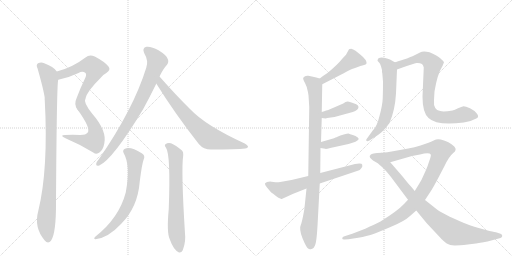
t = 0.00 s
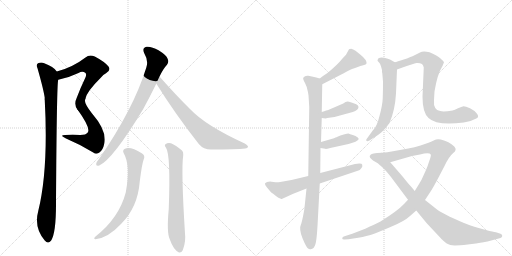
t = 2.61 s
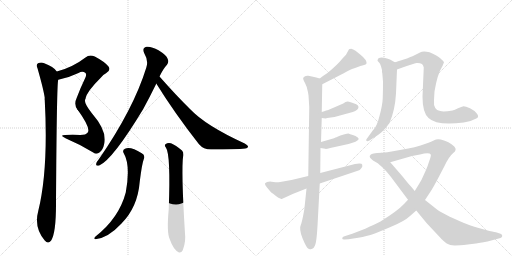
t = 5.23 s
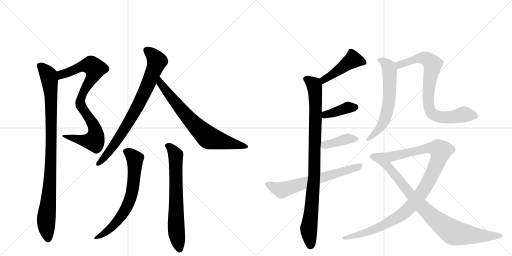
t = 7.84 s
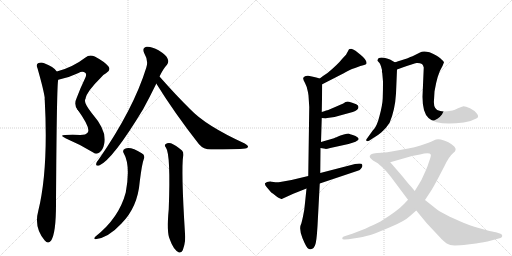
t = 10.45 s
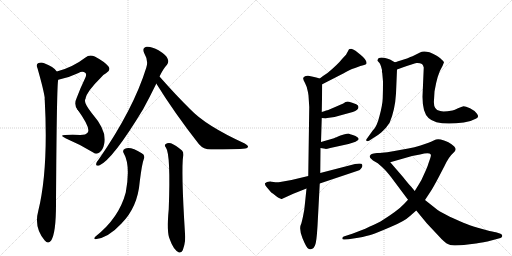
t = 13.07 s

The animated SVG that drew these frames (rendered in a browser with its animation timeline set to each time). Animation: 16 CSS @keyframes rules; one cycle of 13.07 s.

<svg version="1.1" viewBox="0 0 2048 1024" xmlns="http://www.w3.org/2000/svg">
  <g stroke="lightgray" stroke-dasharray="1,1" stroke-width="1" transform="scale(4, 4)">
    <line x1="0" y1="0" x2="256" y2="256"></line>
    <line x1="256" y1="0" x2="0" y2="256"></line>
    <line x1="128" y1="0" x2="128" y2="256"></line>
    <line x1="0" y1="128" x2="256" y2="128"></line>
    <line x1="256" y1="0" x2="512" y2="256"></line>
    <line x1="512" y1="0" x2="256" y2="256"></line>
    <line x1="384" y1="0" x2="384" y2="256"></line>
    <line x1="256" y1="128" x2="512" y2="128"></line>
  </g>
<g transform="scale(1, -1) translate(0, -850)">
   <style type="text/css">
    @keyframes keyframes0 {
      from {
       stroke: black;
       stroke-dashoffset: 588;
       stroke-width: 128;
       }
       66% {
       animation-timing-function: step-end;
       stroke: black;
       stroke-dashoffset: 0;
       stroke-width: 128;
       }
       to {
       stroke: black;
       stroke-width: 1024;
       }
       }
       #make-me-a-hanzi-animation-0 {
         animation: keyframes0 0.728516s both;
         animation-delay: 0.000000s;
         animation-timing-function: linear;
       }
    @keyframes keyframes1 {
      from {
       stroke: black;
       stroke-dashoffset: 535;
       stroke-width: 128;
       }
       64% {
       animation-timing-function: step-end;
       stroke: black;
       stroke-dashoffset: 0;
       stroke-width: 128;
       }
       to {
       stroke: black;
       stroke-width: 1024;
       }
       }
       #make-me-a-hanzi-animation-1 {
         animation: keyframes1 0.685384s both;
         animation-delay: 0.728516s;
         animation-timing-function: linear;
       }
    @keyframes keyframes2 {
      from {
       stroke: black;
       stroke-dashoffset: 962;
       stroke-width: 128;
       }
       76% {
       animation-timing-function: step-end;
       stroke: black;
       stroke-dashoffset: 0;
       stroke-width: 128;
       }
       to {
       stroke: black;
       stroke-width: 1024;
       }
       }
       #make-me-a-hanzi-animation-2 {
         animation: keyframes2 1.032878s both;
         animation-delay: 1.413900s;
         animation-timing-function: linear;
       }
    @keyframes keyframes3 {
      from {
       stroke: black;
       stroke-dashoffset: 789;
       stroke-width: 128;
       }
       72% {
       animation-timing-function: step-end;
       stroke: black;
       stroke-dashoffset: 0;
       stroke-width: 128;
       }
       to {
       stroke: black;
       stroke-width: 1024;
       }
       }
       #make-me-a-hanzi-animation-3 {
         animation: keyframes3 0.892090s both;
         animation-delay: 2.446777s;
         animation-timing-function: linear;
       }
    @keyframes keyframes4 {
      from {
       stroke: black;
       stroke-dashoffset: 720;
       stroke-width: 128;
       }
       70% {
       animation-timing-function: step-end;
       stroke: black;
       stroke-dashoffset: 0;
       stroke-width: 128;
       }
       to {
       stroke: black;
       stroke-width: 1024;
       }
       }
       #make-me-a-hanzi-animation-4 {
         animation: keyframes4 0.835938s both;
         animation-delay: 3.338867s;
         animation-timing-function: linear;
       }
    @keyframes keyframes5 {
      from {
       stroke: black;
       stroke-dashoffset: 673;
       stroke-width: 128;
       }
       69% {
       animation-timing-function: step-end;
       stroke: black;
       stroke-dashoffset: 0;
       stroke-width: 128;
       }
       to {
       stroke: black;
       stroke-width: 1024;
       }
       }
       #make-me-a-hanzi-animation-5 {
         animation: keyframes5 0.797689s both;
         animation-delay: 4.174805s;
         animation-timing-function: linear;
       }
    @keyframes keyframes6 {
      from {
       stroke: black;
       stroke-dashoffset: 683;
       stroke-width: 128;
       }
       69% {
       animation-timing-function: step-end;
       stroke: black;
       stroke-dashoffset: 0;
       stroke-width: 128;
       }
       to {
       stroke: black;
       stroke-width: 1024;
       }
       }
       #make-me-a-hanzi-animation-6 {
         animation: keyframes6 0.805827s both;
         animation-delay: 4.972493s;
         animation-timing-function: linear;
       }
    @keyframes keyframes7 {
      from {
       stroke: black;
       stroke-dashoffset: 452;
       stroke-width: 128;
       }
       60% {
       animation-timing-function: step-end;
       stroke: black;
       stroke-dashoffset: 0;
       stroke-width: 128;
       }
       to {
       stroke: black;
       stroke-width: 1024;
       }
       }
       #make-me-a-hanzi-animation-7 {
         animation: keyframes7 0.617839s both;
         animation-delay: 5.778320s;
         animation-timing-function: linear;
       }
    @keyframes keyframes8 {
      from {
       stroke: black;
       stroke-dashoffset: 943;
       stroke-width: 128;
       }
       75% {
       animation-timing-function: step-end;
       stroke: black;
       stroke-dashoffset: 0;
       stroke-width: 128;
       }
       to {
       stroke: black;
       stroke-width: 1024;
       }
       }
       #make-me-a-hanzi-animation-8 {
         animation: keyframes8 1.017415s both;
         animation-delay: 6.396159s;
         animation-timing-function: linear;
       }
    @keyframes keyframes9 {
      from {
       stroke: black;
       stroke-dashoffset: 392;
       stroke-width: 128;
       }
       56% {
       animation-timing-function: step-end;
       stroke: black;
       stroke-dashoffset: 0;
       stroke-width: 128;
       }
       to {
       stroke: black;
       stroke-width: 1024;
       }
       }
       #make-me-a-hanzi-animation-9 {
         animation: keyframes9 0.569010s both;
         animation-delay: 7.413574s;
         animation-timing-function: linear;
       }
    @keyframes keyframes10 {
      from {
       stroke: black;
       stroke-dashoffset: 394;
       stroke-width: 128;
       }
       56% {
       animation-timing-function: step-end;
       stroke: black;
       stroke-dashoffset: 0;
       stroke-width: 128;
       }
       to {
       stroke: black;
       stroke-width: 1024;
       }
       }
       #make-me-a-hanzi-animation-10 {
         animation: keyframes10 0.570638s both;
         animation-delay: 7.982585s;
         animation-timing-function: linear;
       }
    @keyframes keyframes11 {
      from {
       stroke: black;
       stroke-dashoffset: 649;
       stroke-width: 128;
       }
       68% {
       animation-timing-function: step-end;
       stroke: black;
       stroke-dashoffset: 0;
       stroke-width: 128;
       }
       to {
       stroke: black;
       stroke-width: 1024;
       }
       }
       #make-me-a-hanzi-animation-11 {
         animation: keyframes11 0.778158s both;
         animation-delay: 8.553223s;
         animation-timing-function: linear;
       }
    @keyframes keyframes12 {
      from {
       stroke: black;
       stroke-dashoffset: 619;
       stroke-width: 128;
       }
       67% {
       animation-timing-function: step-end;
       stroke: black;
       stroke-dashoffset: 0;
       stroke-width: 128;
       }
       to {
       stroke: black;
       stroke-width: 1024;
       }
       }
       #make-me-a-hanzi-animation-12 {
         animation: keyframes12 0.753743s both;
         animation-delay: 9.331380s;
         animation-timing-function: linear;
       }
    @keyframes keyframes13 {
      from {
       stroke: black;
       stroke-dashoffset: 795;
       stroke-width: 128;
       }
       72% {
       animation-timing-function: step-end;
       stroke: black;
       stroke-dashoffset: 0;
       stroke-width: 128;
       }
       to {
       stroke: black;
       stroke-width: 1024;
       }
       }
       #make-me-a-hanzi-animation-13 {
         animation: keyframes13 0.896973s both;
         animation-delay: 10.085124s;
         animation-timing-function: linear;
       }
    @keyframes keyframes14 {
      from {
       stroke: black;
       stroke-dashoffset: 1050;
       stroke-width: 128;
       }
       77% {
       animation-timing-function: step-end;
       stroke: black;
       stroke-dashoffset: 0;
       stroke-width: 128;
       }
       to {
       stroke: black;
       stroke-width: 1024;
       }
       }
       #make-me-a-hanzi-animation-14 {
         animation: keyframes14 1.104492s both;
         animation-delay: 10.982096s;
         animation-timing-function: linear;
       }
    @keyframes keyframes15 {
      from {
       stroke: black;
       stroke-dashoffset: 894;
       stroke-width: 128;
       }
       74% {
       animation-timing-function: step-end;
       stroke: black;
       stroke-dashoffset: 0;
       stroke-width: 128;
       }
       to {
       stroke: black;
       stroke-width: 1024;
       }
       }
       #make-me-a-hanzi-animation-15 {
         animation: keyframes15 0.977539s both;
         animation-delay: 12.086589s;
         animation-timing-function: linear;
       }
</style>
<path d="M 233 531 Q 272 538 314 558 Q 330 568 342 558 Q 348 552 339 534 Q 321 497 307 459 Q 294 432 310 412 C 322 393 332 425 341 454 Q 347 484 403 539 Q 413 552 424 557 Q 445 570 434 584 Q 419 603 379 624 Q 357 633 342 620 Q 290 580 227 564 C 198 556 204 525 233 531 Z" fill="lightgray"></path> 
<path d="M 310 412 Q 364 337 351 320 Q 344 310 321 310 Q 291 313 260 310 Q 235 309 264 296 Q 321 272 373 240 Q 386 230 399 241 Q 412 251 417 275 Q 429 326 369 395 Q 333 440 341 454 C 345 484 293 436 310 412 Z" fill="lightgray"></path> 
<path d="M 227 564 Q 217 582 177 597 Q 165 603 152 597 Q 143 591 150 577 Q 175 489 179 458 Q 178 455 179 450 Q 194 173 153 6 Q 135 -60 179 -112 Q 192 -128 204 -113 Q 225 -83 224 44 Q 227 522 233 531 C 235 555 235 555 227 564 Z" fill="lightgray"></path> 
<path d="M 638 544 Q 653 575 668 591 Q 677 603 670 616 Q 666 629 634 649 Q 606 665 586 663 Q 567 659 577 637 Q 595 607 585 579 Q 534 414 396 214 Q 386 202 385 196 Q 382 184 397 188 Q 451 212 573 414 Q 598 460 625 515 L 625 516 L 638 544 Z" fill="lightgray"></path> 
<path d="M 625 516 Q 698 398 796 273 Q 814 252 844 252 Q 947 252 981 256 Q 991 257 992 263 Q 993 267 979 276 Q 822 348 761 413 Q 703 470 638 544 C 618 566 609 541 625 516 Z" fill="lightgray"></path> 
<path d="M 495 237 Q 523 189 503 80 Q 476 -22 382 -96 Q 372 -106 382 -107 Q 433 -101 485 -45 Q 551 21 559 124 Q 568 196 575 213 Q 582 229 567 237 Q 522 265 500 255 Q 488 249 495 237 Z" fill="lightgray"></path> 
<path d="M 664 259 Q 683 232 675 14 Q 666 -80 679 -107 Q 694 -150 716 -160 Q 728 -161 732 -148 Q 744 -115 740 -84 Q 724 169 733 230 Q 734 243 728 248 Q 703 269 684 277 Q 671 281 662 273 Q 656 269 664 259 Z" fill="lightgray"></path> 
<path d="M 1289 513 L 1373 556 Q 1396 569 1408 574 Q 1421 578 1431 582 Q 1441 586 1453 589 Q 1465 592 1466 596 Q 1468 610 1442 631 L 1422 647 Q 1412 654 1405 655 Q 1398 655 1396 653 L 1384 631 L 1369 615 Q 1352 593 1310 558 Q 1294 548 1279 536 C 1255 518 1262 499 1289 513 Z" fill="lightgray"></path> 
<path d="M 1287 402 L 1289 513 C 1289 533 1289 533 1279 536 L 1265 540 Q 1246 545 1233 547 Q 1220 549 1213 539 Q 1211 534 1220 518 Q 1229 502 1232 481 L 1234 468 L 1237 422 L 1233 146 L 1226 96 L 1220 38 Q 1218 11 1212 -16 Q 1206 -43 1204 -47 Q 1195 -65 1210 -103 Q 1226 -142 1234 -145 Q 1242 -148 1243 -147 L 1249 -145 Q 1255 -143 1260 -132 Q 1266 -121 1270 -54 L 1279 116 L 1281 158 L 1282 258 L 1284 282 L 1287 378 L 1287 402 Z" fill="lightgray"></path> 
<path d="M 1309 378 L 1338 382 L 1411 402 Q 1434 410 1434 422 Q 1434 428 1425 433 Q 1407 440 1396 443 Q 1385 446 1373 436 L 1313 410 Q 1309 410 1287 402 C 1259 392 1257 382 1287 378 L 1303 376 Q 1305 378 1309 378 Z" fill="lightgray"></path> 
<path d="M 1282 258 L 1301 255 Q 1302 253 1321 258 L 1394 274 L 1410 279 Q 1425 284 1428 287 Q 1439 293 1431 300 Q 1423 307 1411 310 Q 1399 313 1394 316 Q 1390 316 1375 312 Q 1360 308 1352 304 Q 1345 300 1342 300 L 1336 297 L 1284 282 C 1255 274 1252 263 1282 258 Z" fill="lightgray"></path> 
<path d="M 1233 146 L 1166 130 L 1121 122 Q 1107 120 1095 122 Q 1083 123 1081 124 Q 1066 124 1060 117 Q 1058 111 1068 100 L 1084 81 Q 1086 80 1109 62 Q 1124 54 1127 54 L 1173 75 L 1226 96 L 1279 116 L 1431 167 Q 1440 169 1445 177 Q 1451 183 1449 191 Q 1448 199 1420 194 L 1281 158 L 1233 146 Z" fill="lightgray"></path> 
<path d="M 1579 601 L 1560 612 L 1548 616 Q 1536 620 1525 620 Q 1514 619 1512 615 L 1510 607 L 1517 599 Q 1523 592 1528 570 Q 1527 562 1529 558 L 1532 524 Q 1532 486 1531 458 Q 1530 430 1518 386 Q 1507 341 1491 328 L 1468 296 Q 1464 292 1465 288 Q 1467 283 1478 288 L 1493 298 Q 1510 307 1526 321 Q 1542 334 1558 358 Q 1580 408 1584 476 L 1588 572 C 1589 595 1589 595 1579 601 Z" fill="lightgray"></path> 
<path d="M 1588 572 L 1610 580 Q 1654 596 1666 598 Q 1679 599 1688 594 Q 1693 590 1695 580 L 1690 463 Q 1690 400 1714 378 Q 1747 346 1855 360 Q 1882 363 1905 376 Q 1918 381 1908 395 Q 1899 408 1880 417 Q 1862 425 1854 425 Q 1847 424 1832 417 Q 1818 410 1810 408 Q 1773 402 1761 406 Q 1747 407 1741 418 Q 1734 429 1736 450 L 1738 484 Q 1749 553 1770 586 L 1776 601 Q 1775 605 1761 617 Q 1747 629 1718 641 Q 1692 648 1680 640 L 1650 625 Q 1644 624 1628 616 L 1615 612 Q 1588 603 1579 601 C 1550 593 1560 562 1588 572 Z" fill="lightgray"></path> 
<path d="M 1700 50 L 1721 82 Q 1732 98 1754 140 L 1778 186 Q 1796 224 1813 238 Q 1830 251 1817 264 Q 1797 284 1763 292 Q 1752 295 1744 292 Q 1736 288 1714 279 L 1682 268 Q 1658 261 1633 256 L 1572 245 Q 1548 241 1528 239 C 1498 235 1532 193 1561 201 L 1648 226 L 1680 232 Q 1717 243 1723 232 Q 1725 229 1721 217 L 1714 197 Q 1711 185 1698 157 Q 1686 128 1675 112 L 1659 86 L 1632 51 L 1616 34 Q 1591 7 1522 -36 Q 1500 -47 1461 -65 L 1409 -85 L 1375 -96 Q 1369 -97 1369 -104 Q 1369 -109 1379 -108 L 1394 -107 L 1433 -101 Q 1470 -94 1488 -88 Q 1506 -82 1562 -58 Q 1618 -35 1640 -14 L 1665 8 L 1700 50 Z" fill="lightgray"></path> 
<path d="M 1958 -74 L 1911 -61 Q 1875 -50 1856 -42 Q 1769 -5 1743 16 L 1700 50 L 1659 86 L 1644 104 Q 1634 114 1612 142 L 1561 201 C 1541 224 1528 239 1528 239 L 1508 238 Q 1492 236 1487 234 Q 1482 232 1479 226 Q 1477 220 1492 208 L 1511 197 L 1527 183 Q 1543 169 1564 142 L 1632 51 L 1665 8 L 1707 -43 L 1766 -106 Q 1787 -127 1801 -130 Q 1816 -134 1871 -128 L 1904 -124 Q 1942 -118 1950 -116 L 2002 -102 Q 2008 -100 2009 -94 Q 2010 -88 2002 -85 L 1987 -80 Q 1982 -78 1958 -74 Z" fill="lightgray"></path> 
      <clipPath id="make-me-a-hanzi-clip-0">
      <path d="M 233 531 Q 272 538 314 558 Q 330 568 342 558 Q 348 552 339 534 Q 321 497 307 459 Q 294 432 310 412 C 322 393 332 425 341 454 Q 347 484 403 539 Q 413 552 424 557 Q 445 570 434 584 Q 419 603 379 624 Q 357 633 342 620 Q 290 580 227 564 C 198 556 204 525 233 531 Z" fill="lightgray"></path>
      </clipPath>
      <path clip-path="url(#make-me-a-hanzi-clip-0)" d="M 238 538 L 245 550 L 335 587 L 364 589 L 379 577 L 375 552 L 347 508 L 309 421 " fill="none" id="make-me-a-hanzi-animation-0" stroke-dasharray="460 920" stroke-linecap="round"></path>

      <clipPath id="make-me-a-hanzi-clip-1">
      <path d="M 310 412 Q 364 337 351 320 Q 344 310 321 310 Q 291 313 260 310 Q 235 309 264 296 Q 321 272 373 240 Q 386 230 399 241 Q 412 251 417 275 Q 429 326 369 395 Q 333 440 341 454 C 345 484 293 436 310 412 Z" fill="lightgray"></path>
      </clipPath>
      <path clip-path="url(#make-me-a-hanzi-clip-1)" d="M 338 442 L 336 409 L 381 332 L 383 309 L 377 287 L 321 290 L 268 305 " fill="none" id="make-me-a-hanzi-animation-1" stroke-dasharray="407 814" stroke-linecap="round"></path>

      <clipPath id="make-me-a-hanzi-clip-2">
      <path d="M 227 564 Q 217 582 177 597 Q 165 603 152 597 Q 143 591 150 577 Q 175 489 179 458 Q 178 455 179 450 Q 194 173 153 6 Q 135 -60 179 -112 Q 192 -128 204 -113 Q 225 -83 224 44 Q 227 522 233 531 C 235 555 235 555 227 564 Z" fill="lightgray"></path>
      </clipPath>
      <path clip-path="url(#make-me-a-hanzi-clip-2)" d="M 161 586 L 194 549 L 204 472 L 201 118 L 185 -22 L 192 -106 " fill="none" id="make-me-a-hanzi-animation-2" stroke-dasharray="834 1668" stroke-linecap="round"></path>

      <clipPath id="make-me-a-hanzi-clip-3">
      <path d="M 638 544 Q 653 575 668 591 Q 677 603 670 616 Q 666 629 634 649 Q 606 665 586 663 Q 567 659 577 637 Q 595 607 585 579 Q 534 414 396 214 Q 386 202 385 196 Q 382 184 397 188 Q 451 212 573 414 Q 598 460 625 515 L 625 516 L 638 544 Z" fill="lightgray"></path>
      </clipPath>
      <path clip-path="url(#make-me-a-hanzi-clip-3)" d="M 588 648 L 606 635 L 628 605 L 590 507 L 500 335 L 450 261 L 394 197 " fill="none" id="make-me-a-hanzi-animation-3" stroke-dasharray="661 1322" stroke-linecap="round"></path>

      <clipPath id="make-me-a-hanzi-clip-4">
      <path d="M 625 516 Q 698 398 796 273 Q 814 252 844 252 Q 947 252 981 256 Q 991 257 992 263 Q 993 267 979 276 Q 822 348 761 413 Q 703 470 638 544 C 618 566 609 541 625 516 Z" fill="lightgray"></path>
      </clipPath>
      <path clip-path="url(#make-me-a-hanzi-clip-4)" d="M 640 535 L 643 516 L 686 458 L 756 375 L 832 301 L 985 262 " fill="none" id="make-me-a-hanzi-animation-4" stroke-dasharray="592 1184" stroke-linecap="round"></path>

      <clipPath id="make-me-a-hanzi-clip-5">
      <path d="M 495 237 Q 523 189 503 80 Q 476 -22 382 -96 Q 372 -106 382 -107 Q 433 -101 485 -45 Q 551 21 559 124 Q 568 196 575 213 Q 582 229 567 237 Q 522 265 500 255 Q 488 249 495 237 Z" fill="lightgray"></path>
      </clipPath>
      <path clip-path="url(#make-me-a-hanzi-clip-5)" d="M 504 244 L 540 214 L 537 138 L 523 59 L 493 -3 L 466 -39 L 432 -73 L 388 -101 " fill="none" id="make-me-a-hanzi-animation-5" stroke-dasharray="545 1090" stroke-linecap="round"></path>

      <clipPath id="make-me-a-hanzi-clip-6">
      <path d="M 664 259 Q 683 232 675 14 Q 666 -80 679 -107 Q 694 -150 716 -160 Q 728 -161 732 -148 Q 744 -115 740 -84 Q 724 169 733 230 Q 734 243 728 248 Q 703 269 684 277 Q 671 281 662 273 Q 656 269 664 259 Z" fill="lightgray"></path>
      </clipPath>
      <path clip-path="url(#make-me-a-hanzi-clip-6)" d="M 671 267 L 703 230 L 705 -68 L 718 -147 " fill="none" id="make-me-a-hanzi-animation-6" stroke-dasharray="555 1110" stroke-linecap="round"></path>

      <clipPath id="make-me-a-hanzi-clip-7">
      <path d="M 1289 513 L 1373 556 Q 1396 569 1408 574 Q 1421 578 1431 582 Q 1441 586 1453 589 Q 1465 592 1466 596 Q 1468 610 1442 631 L 1422 647 Q 1412 654 1405 655 Q 1398 655 1396 653 L 1384 631 L 1369 615 Q 1352 593 1310 558 Q 1294 548 1279 536 C 1255 518 1262 499 1289 513 Z" fill="lightgray"></path>
      </clipPath>
      <path clip-path="url(#make-me-a-hanzi-clip-7)" d="M 1456 599 L 1412 611 L 1296 532 L 1293 522 " fill="none" id="make-me-a-hanzi-animation-7" stroke-dasharray="324 648" stroke-linecap="round"></path>

      <clipPath id="make-me-a-hanzi-clip-8">
      <path d="M 1287 402 L 1289 513 C 1289 533 1289 533 1279 536 L 1265 540 Q 1246 545 1233 547 Q 1220 549 1213 539 Q 1211 534 1220 518 Q 1229 502 1232 481 L 1234 468 L 1237 422 L 1233 146 L 1226 96 L 1220 38 Q 1218 11 1212 -16 Q 1206 -43 1204 -47 Q 1195 -65 1210 -103 Q 1226 -142 1234 -145 Q 1242 -148 1243 -147 L 1249 -145 Q 1255 -143 1260 -132 Q 1266 -121 1270 -54 L 1279 116 L 1281 158 L 1282 258 L 1284 282 L 1287 378 L 1287 402 Z" fill="lightgray"></path>
      </clipPath>
      <path clip-path="url(#make-me-a-hanzi-clip-8)" d="M 1223 536 L 1259 506 L 1263 426 L 1258 165 L 1235 -71 L 1242 -132 " fill="none" id="make-me-a-hanzi-animation-8" stroke-dasharray="815 1630" stroke-linecap="round"></path>

      <clipPath id="make-me-a-hanzi-clip-9">
      <path d="M 1309 378 L 1338 382 L 1411 402 Q 1434 410 1434 422 Q 1434 428 1425 433 Q 1407 440 1396 443 Q 1385 446 1373 436 L 1313 410 Q 1309 410 1287 402 C 1259 392 1257 382 1287 378 L 1303 376 Q 1305 378 1309 378 Z" fill="lightgray"></path>
      </clipPath>
      <path clip-path="url(#make-me-a-hanzi-clip-9)" d="M 1292 384 L 1390 420 L 1422 421 " fill="none" id="make-me-a-hanzi-animation-9" stroke-dasharray="264 528" stroke-linecap="round"></path>

      <clipPath id="make-me-a-hanzi-clip-10">
      <path d="M 1282 258 L 1301 255 Q 1302 253 1321 258 L 1394 274 L 1410 279 Q 1425 284 1428 287 Q 1439 293 1431 300 Q 1423 307 1411 310 Q 1399 313 1394 316 Q 1390 316 1375 312 Q 1360 308 1352 304 Q 1345 300 1342 300 L 1336 297 L 1284 282 C 1255 274 1252 263 1282 258 Z" fill="lightgray"></path>
      </clipPath>
      <path clip-path="url(#make-me-a-hanzi-clip-10)" d="M 1288 264 L 1386 294 L 1421 295 " fill="none" id="make-me-a-hanzi-animation-10" stroke-dasharray="266 532" stroke-linecap="round"></path>

      <clipPath id="make-me-a-hanzi-clip-11">
      <path d="M 1233 146 L 1166 130 L 1121 122 Q 1107 120 1095 122 Q 1083 123 1081 124 Q 1066 124 1060 117 Q 1058 111 1068 100 L 1084 81 Q 1086 80 1109 62 Q 1124 54 1127 54 L 1173 75 L 1226 96 L 1279 116 L 1431 167 Q 1440 169 1445 177 Q 1451 183 1449 191 Q 1448 199 1420 194 L 1281 158 L 1233 146 Z" fill="lightgray"></path>
      </clipPath>
      <path clip-path="url(#make-me-a-hanzi-clip-11)" d="M 1067 114 L 1126 90 L 1441 186 " fill="none" id="make-me-a-hanzi-animation-11" stroke-dasharray="521 1042" stroke-linecap="round"></path>

      <clipPath id="make-me-a-hanzi-clip-12">
      <path d="M 1579 601 L 1560 612 L 1548 616 Q 1536 620 1525 620 Q 1514 619 1512 615 L 1510 607 L 1517 599 Q 1523 592 1528 570 Q 1527 562 1529 558 L 1532 524 Q 1532 486 1531 458 Q 1530 430 1518 386 Q 1507 341 1491 328 L 1468 296 Q 1464 292 1465 288 Q 1467 283 1478 288 L 1493 298 Q 1510 307 1526 321 Q 1542 334 1558 358 Q 1580 408 1584 476 L 1588 572 C 1589 595 1589 595 1579 601 Z" fill="lightgray"></path>
      </clipPath>
      <path clip-path="url(#make-me-a-hanzi-clip-12)" d="M 1520 609 L 1547 592 L 1558 571 L 1553 425 L 1525 345 L 1472 290 " fill="none" id="make-me-a-hanzi-animation-12" stroke-dasharray="491 982" stroke-linecap="round"></path>

      <clipPath id="make-me-a-hanzi-clip-13">
      <path d="M 1588 572 L 1610 580 Q 1654 596 1666 598 Q 1679 599 1688 594 Q 1693 590 1695 580 L 1690 463 Q 1690 400 1714 378 Q 1747 346 1855 360 Q 1882 363 1905 376 Q 1918 381 1908 395 Q 1899 408 1880 417 Q 1862 425 1854 425 Q 1847 424 1832 417 Q 1818 410 1810 408 Q 1773 402 1761 406 Q 1747 407 1741 418 Q 1734 429 1736 450 L 1738 484 Q 1749 553 1770 586 L 1776 601 Q 1775 605 1761 617 Q 1747 629 1718 641 Q 1692 648 1680 640 L 1650 625 Q 1644 624 1628 616 L 1615 612 Q 1588 603 1579 601 C 1550 593 1560 562 1588 572 Z" fill="lightgray"></path>
      </clipPath>
      <path clip-path="url(#make-me-a-hanzi-clip-13)" d="M 1585 595 L 1600 591 L 1662 614 L 1697 619 L 1730 593 L 1712 454 L 1719 411 L 1738 389 L 1769 380 L 1820 382 L 1857 392 L 1902 386 " fill="none" id="make-me-a-hanzi-animation-13" stroke-dasharray="667 1334" stroke-linecap="round"></path>

      <clipPath id="make-me-a-hanzi-clip-14">
      <path d="M 1700 50 L 1721 82 Q 1732 98 1754 140 L 1778 186 Q 1796 224 1813 238 Q 1830 251 1817 264 Q 1797 284 1763 292 Q 1752 295 1744 292 Q 1736 288 1714 279 L 1682 268 Q 1658 261 1633 256 L 1572 245 Q 1548 241 1528 239 C 1498 235 1532 193 1561 201 L 1648 226 L 1680 232 Q 1717 243 1723 232 Q 1725 229 1721 217 L 1714 197 Q 1711 185 1698 157 Q 1686 128 1675 112 L 1659 86 L 1632 51 L 1616 34 Q 1591 7 1522 -36 Q 1500 -47 1461 -65 L 1409 -85 L 1375 -96 Q 1369 -97 1369 -104 Q 1369 -109 1379 -108 L 1394 -107 L 1433 -101 Q 1470 -94 1488 -88 Q 1506 -82 1562 -58 Q 1618 -35 1640 -14 L 1665 8 L 1700 50 Z" fill="lightgray"></path>
      </clipPath>
      <path clip-path="url(#make-me-a-hanzi-clip-14)" d="M 1535 237 L 1578 225 L 1715 258 L 1745 257 L 1764 247 L 1754 209 L 1711 118 L 1681 70 L 1636 16 L 1592 -19 L 1526 -55 L 1440 -88 L 1375 -103 " fill="none" id="make-me-a-hanzi-animation-14" stroke-dasharray="922 1844" stroke-linecap="round"></path>

      <clipPath id="make-me-a-hanzi-clip-15">
      <path d="M 1958 -74 L 1911 -61 Q 1875 -50 1856 -42 Q 1769 -5 1743 16 L 1700 50 L 1659 86 L 1644 104 Q 1634 114 1612 142 L 1561 201 C 1541 224 1528 239 1528 239 L 1508 238 Q 1492 236 1487 234 Q 1482 232 1479 226 Q 1477 220 1492 208 L 1511 197 L 1527 183 Q 1543 169 1564 142 L 1632 51 L 1665 8 L 1707 -43 L 1766 -106 Q 1787 -127 1801 -130 Q 1816 -134 1871 -128 L 1904 -124 Q 1942 -118 1950 -116 L 2002 -102 Q 2008 -100 2009 -94 Q 2010 -88 2002 -85 L 1987 -80 Q 1982 -78 1958 -74 Z" fill="lightgray"></path>
      </clipPath>
      <path clip-path="url(#make-me-a-hanzi-clip-15)" d="M 1488 225 L 1525 212 L 1700 11 L 1806 -75 L 1839 -85 L 1910 -93 L 2000 -93 " fill="none" id="make-me-a-hanzi-animation-15" stroke-dasharray="766 1532" stroke-linecap="round"></path>

</g>
</svg>
